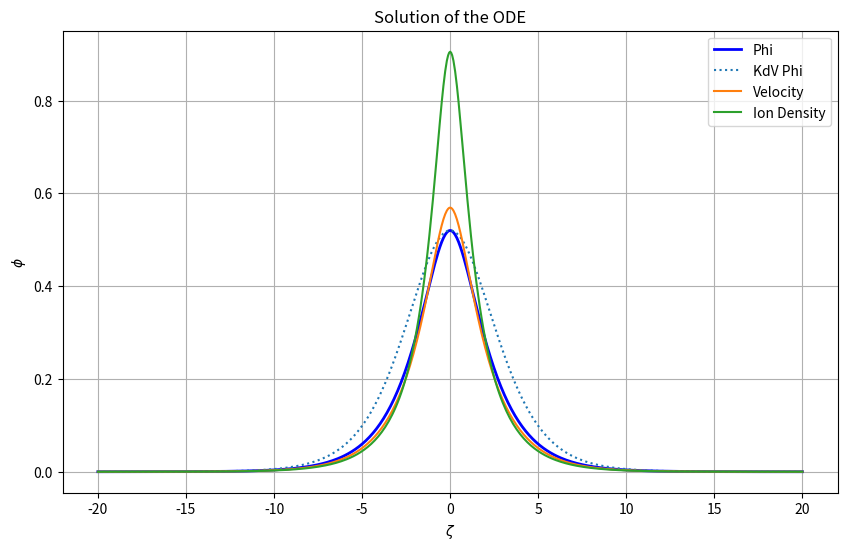

Write the Python code that produced this figure.
import numpy as np
from scipy.integrate import solve_ivp
import matplotlib.pyplot as plt
from scipy import optimize

def sagdeev_ode_solver(phi0, v_d): #this function solves the nonlinear normalized Poisson equation for electric potential. This follows the Sagdeev method
    C = 1 + v_d**2

    def odefun(zeta, phi):
        return -np.sqrt(2 * (np.exp(phi) + v_d * np.sqrt(v_d**2 - 2*phi) - C))

    zeta_span = [0, 20]
    sol = solve_ivp(odefun, zeta_span, [phi0], dense_output=True, 
                    method='RK45', rtol=1e-6, atol=1e-7, max_step=0.1)

    zeta = sol.t
    phi = sol.y[0]

    zeta_mirrored = np.concatenate((-zeta[1:][::-1], zeta))
    phi_mirrored = np.concatenate((phi[1:][::-1], phi))

    return zeta_mirrored, phi_mirrored

def solve_for_vd_func(phi, initial_vd_guess):
    # Check if initial_guess^2 < 2*phi
    if initial_vd_guess**2 < 2*phi:
        print(f"Error: initial_guess^2 ({initial_vd_guess**2:.4f}) is less than 2*phi ({2*phi:.4f})")
        print("This violates the condition vd^2 >= 2*phi. Stopping the program.")
        sys.exit(1)  # Exit the program with an error code
    
    # Define the function
    def f(vd):
        return np.exp(phi) + vd * np.sqrt(vd**2 - 2*phi) - (1 + vd**2)

    # Use scipy.optimize.root_scalar to find the root 
    result = optimize.root_scalar(f, x0=initial_vd_guess, method='secant')
    vd = result.root

    # Display the result
    print(f'For phi = {phi:.4f}, v_d = {vd:.4f}')

    # Verify the solution
    lhs = np.exp(phi) + vd * np.sqrt(vd**2 - 2*phi)
    rhs = 1 + vd**2
    print(f'Verification: LHS = {lhs:.6f}, RHS = {rhs:.6f}')

    # Round vd to 4 decimal places and return. This rounding is to ensure a small perturbation 
    return round(vd, 4)

def solve_for_u(phi, v_d): #this function is the analytical solution to u if phi is given in the soliton frame. Note we are using the -sqrt() solution 
    phi_array = np.array(phi)
    
    # Check for valid input
    if np.any(v_d**2 < 2*phi_array):
        raise ValueError("Invalid input: v_d^2 must be greater than or equal to 2*phi for all phi values")
    
    u = v_d - np.sqrt(v_d**2 - 2*phi_array)
    return u

def solve_for_n(u, v_d): #this gives the normalized ion density with the ion bulk velocity provided in the soliton frame
    u = np.array(u) #doing this just in case u is manually put in as non numpy array
    n = v_d / (v_d - u)
    return n

# Main script
phi0 = 0.52
vd_guess = 1.2
v_d = solve_for_vd_func(phi0, vd_guess)
zeta, phi = sagdeev_ode_solver(phi0, v_d)
u = solve_for_u(phi, v_d)
n = solve_for_n(u, v_d)
phi_kdv = phi0 * np.power(np.cosh(np.sqrt(phi0/6) * zeta), -2)


# Plot the results
plt.figure(figsize=(10, 6))
plt.plot(zeta, phi, 'b-', linewidth=2, label='Phi')
plt.plot(zeta, phi_kdv, ':', label='KdV Phi')
plt.plot(zeta, u, label= 'Velocity')
plt.plot(zeta, n - 1, label = 'Ion Density')
plt.xlabel(r'$\zeta$')
plt.ylabel(r'$\phi$')
plt.title('Solution of the ODE')
plt.grid(True)
plt.legend()
plt.show()

